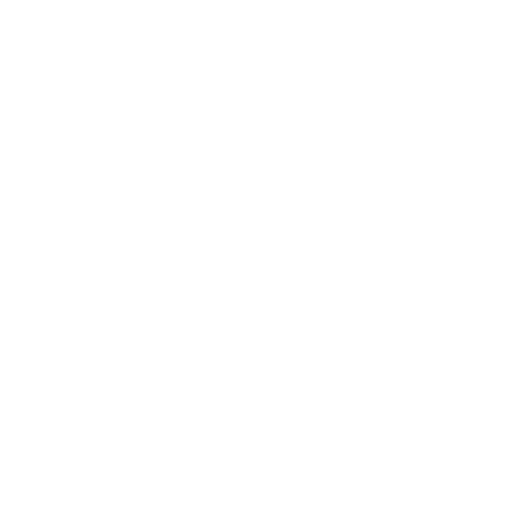
t = 0.00 s
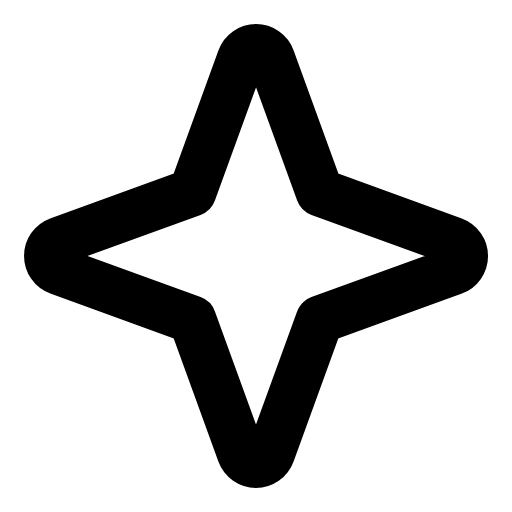
t = 0.38 s
t = 1.13 s: frame unchanged from t = 0.38 s, image omitted
t = 1.50 s: frame unchanged from t = 0.38 s, image omitted
t = 1.88 s: frame unchanged from t = 0.38 s, image omitted
t = 2.63 s: frame unchanged from t = 0.38 s, image omitted

The animated SVG that drew these frames (rendered in a browser with its animation timeline set to each time). Animation: 1 CSS @keyframes rule; one cycle of 3.00 s, repeats indefinitely.

<svg xmlns="http://www.w3.org/2000/svg" viewBox="0 0 256 256">
  <style>
    .draw-line {
      stroke-dasharray: 2000;
      stroke-dashoffset: 0;
    }
    svg:hover .draw-line {
      animation: phosphor-draw-in 3s ease-in-out infinite alternate;
    }
    @keyframes phosphor-draw-in {
      0%   { stroke-dashoffset: 2000; }
      50%  { stroke-dashoffset: 0; }
      100% { stroke-dashoffset: 0; }
    }
  </style><rect width="256" height="256" fill="none"/><path d="M159.82,159.82l-24.34,66.94a8,8,0,0,1-15,0L96.18,159.82,29.24,135.48a8,8,0,0,1,0-15L96.18,96.18l24.34-66.94a8,8,0,0,1,15,0l24.34,66.94,66.94,24.34a8,8,0,0,1,0,15Z" fill="none" stroke="currentColor" stroke-linecap="round" stroke-linejoin="round" stroke-width="24" class="draw-line" pathLength="1" style="animation-delay: 0s"/></svg>
